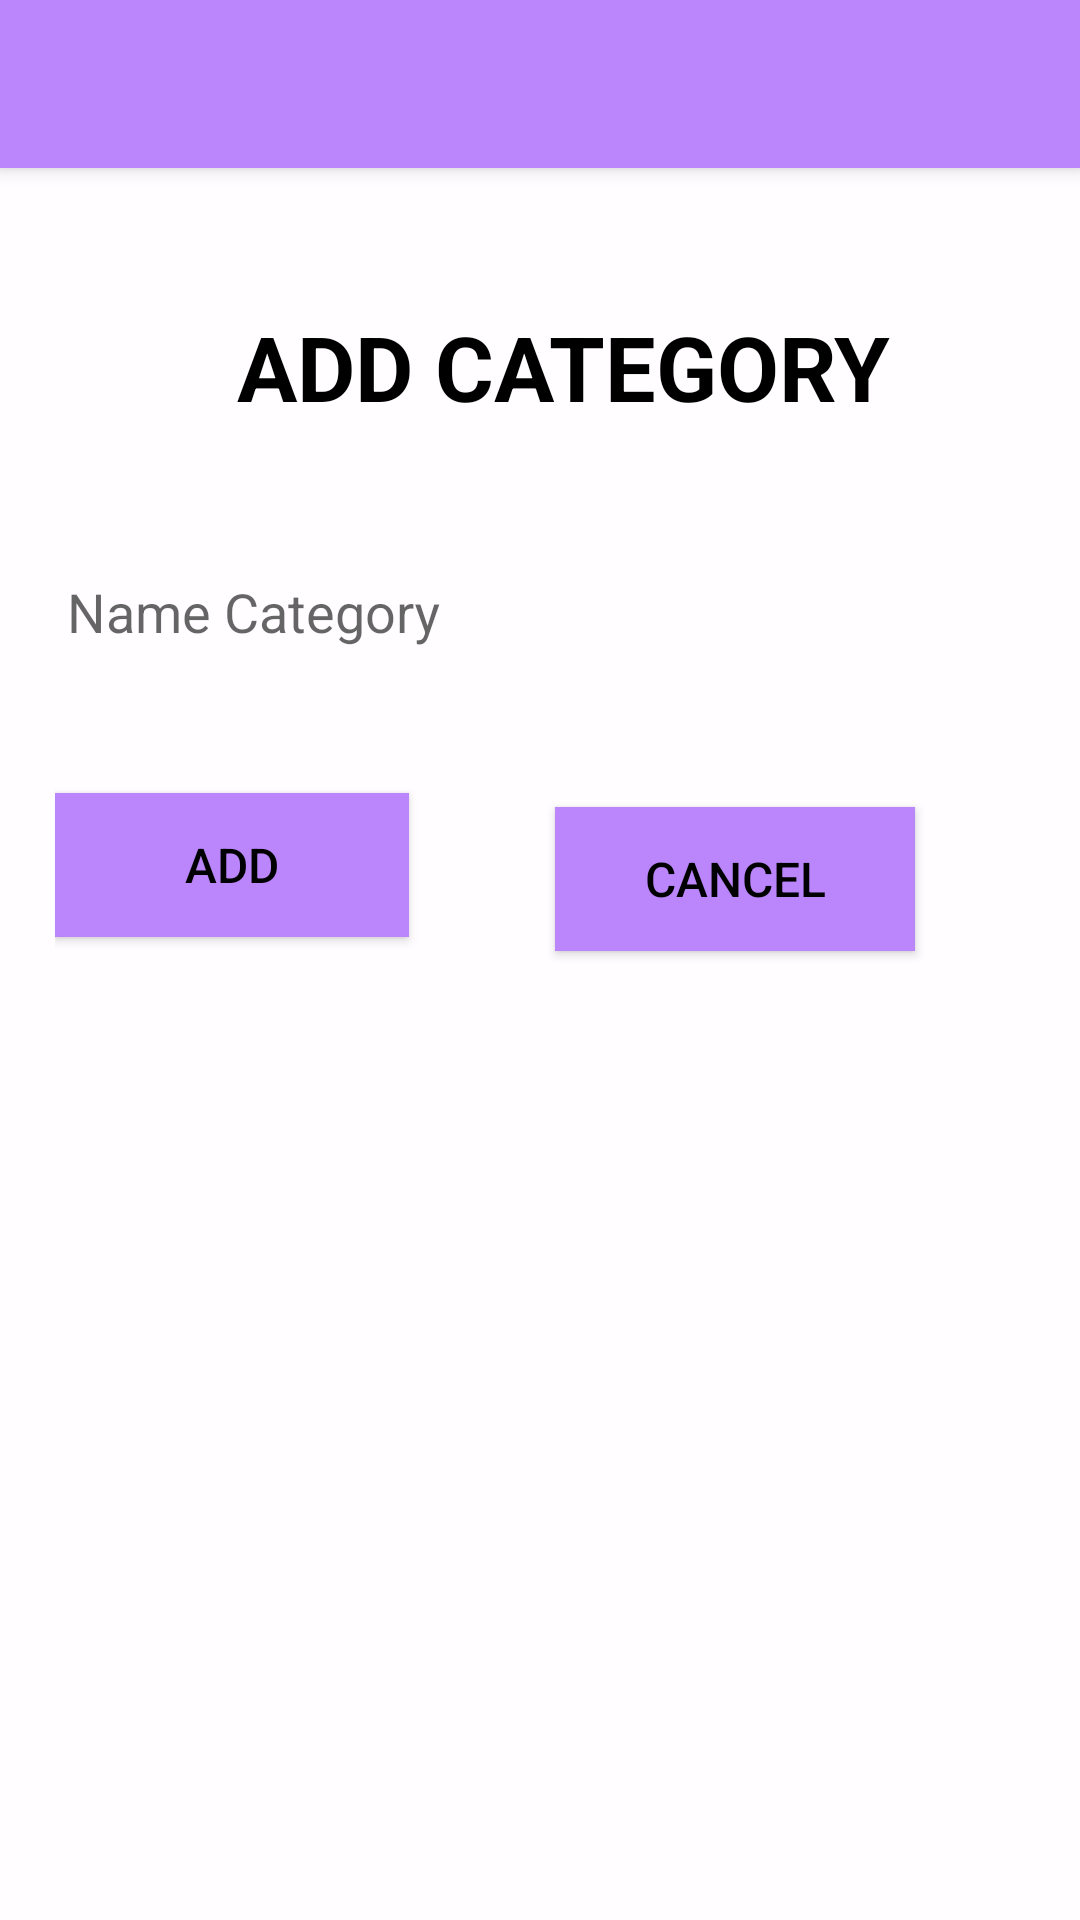

This screen was rendered from an Android layout file. Write that file and the resources it references.
<!-- AndroidManifest.xml: application theme AppTheme -->
<!-- res/layout/activity_add_cat.xml -->
<androidx.coordinatorlayout.widget.CoordinatorLayout
    xmlns:android="http://schemas.android.com/apk/res/android"
    xmlns:tools="http://schemas.android.com/tools"
    xmlns:app="http://schemas.android.com/apk/res-auto"
    android:layout_width="match_parent"
    android:background="#fffffdff"
    android:layout_height="match_parent"
    tools:context=".ShoppingCartActivity">
    <com.google.android.material.appbar.AppBarLayout
        android:layout_width="match_parent"
        android:layout_height="wrap_content"
        android:fitsSystemWindows="true"
        >
        <androidx.appcompat.widget.Toolbar
            android:id="@+id/toolbar1"
            android:layout_width="match_parent"
            android:layout_height="?attr/actionBarSize"
            android:background="?attr/colorPrimary"
            app:layout_scrollFlags="scroll|enterAlways"
            />

    </com.google.android.material.appbar.AppBarLayout>

    <LinearLayout
        android:layout_width="316dp"
        android:layout_height="432dp"
        android:layout_alignParentStart="true"
        android:layout_centerVertical="false"
        android:layout_marginLeft="15dp"
        android:orientation="vertical"
        android:translationX="10px"
        android:translationY="300px"
        tools:ignore="RtlCompat">

        <TextView
            android:id="@+id/tvSubitle"
            android:layout_width="match_parent"
            android:layout_height="51dp"
            android:layout_margin="2dp"
            android:text="        ADD CATEGORY"
            android:textColor="@color/black"
            android:textSize="30sp"
            android:textStyle="bold" />
        <com.google.android.material.textfield.TextInputLayout
            android:id="@+id/username_text_input_layout"
            android:layout_width="343dp"
            android:layout_height="wrap_content"
            app:endIconMode="clear_text"
            app:errorEnabled="true">
        <EditText
            android:id="@+id/etName2"
            android:layout_width="match_parent"
            android:layout_height="wrap_content"
            android:hint="Name Category"
            android:translationY="50px" />
        </com.google.android.material.textfield.TextInputLayout>

        <Button
            android:id="@+id/addCattt"
            android:layout_width="118dp"
            android:layout_height="wrap_content"
            android:background="@color/purple_200"
            android:text="ADD"
            android:textColor="#000"
            android:textSize="16sp"
            android:translationY="110px" />

        <Button
            android:id="@+id/canc"
            android:layout_width="120dp"
            android:layout_height="wrap_content"
            android:background="@color/purple_200"
            android:text="Cancel"
            android:textColor="#000"
            android:textSize="16sp"
            android:translationX="500px"
            android:translationY="-20px" />
    </LinearLayout>

</androidx.coordinatorlayout.widget.CoordinatorLayout>
<!-- resources referenced by this layout -->
<resources>
  <color name="black">#FF000000</color>
  <color name="purple_200">#FFBB86FC</color>
  <style name="AppTheme" parent="Theme.AppCompat.Light.NoActionBar">
          <item name="colorPrimary">@color/purple_200</item>
          <item name="colorPrimaryDark">@color/black</item>
          <item name="colorAccent">@color/purple_700</item>
      </style>
  <color name="purple_700">#FF3700B3</color>
</resources>
